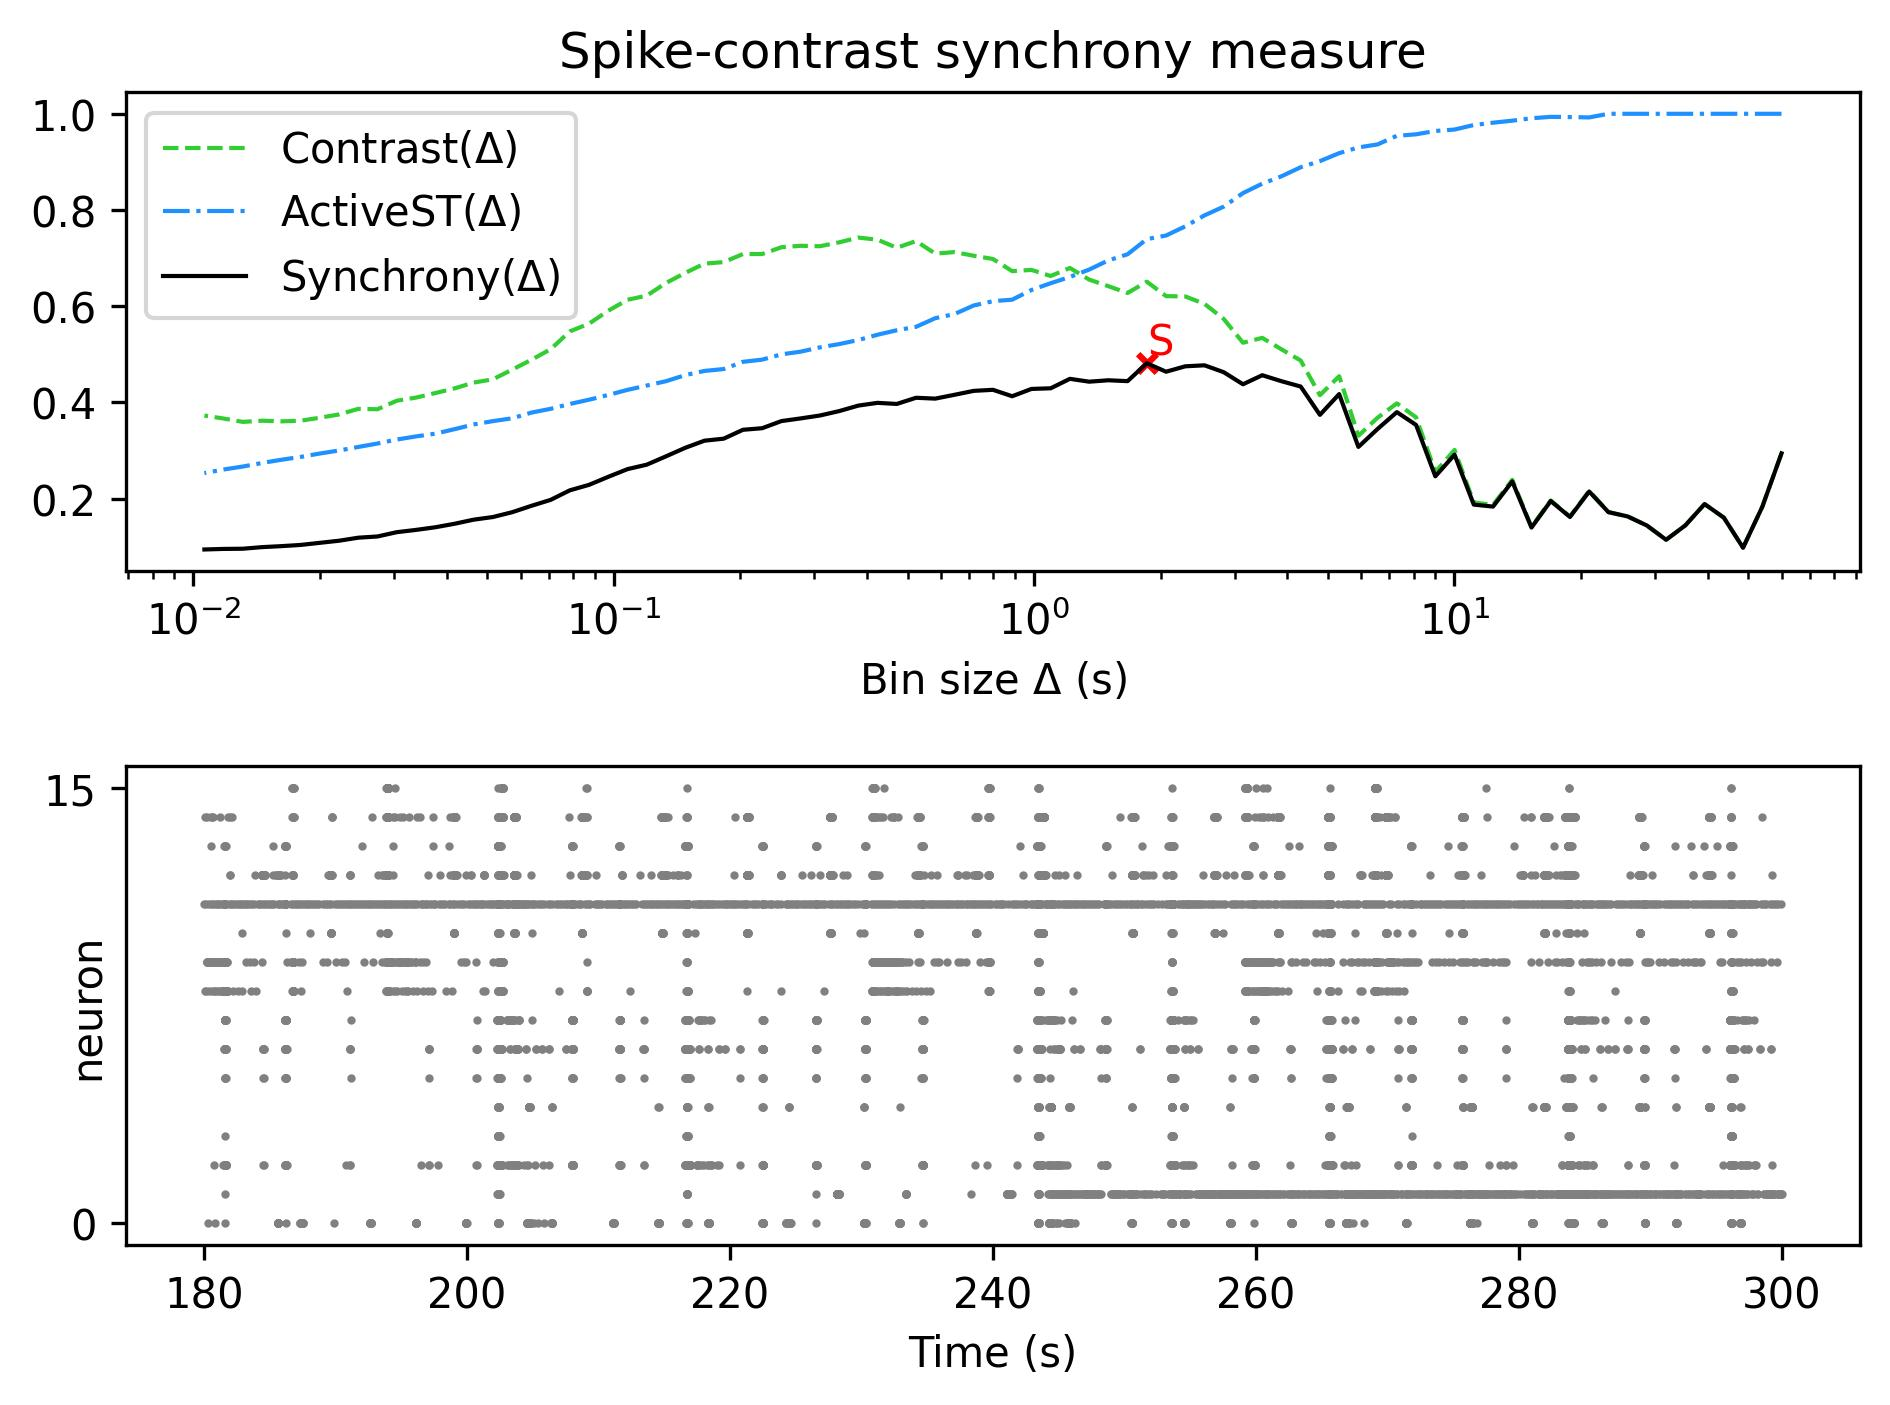

Source data for this figure (header and first rows):
, Spike-contrast (60.0 s), Spike-contrast (54.0 s), Spike-contrast (48.6 s), Spike-contrast (43.74 s), Spike-contrast (39.366 s), Spike-contrast (35.429 s), Spike-contrast (31.886 s), Spike-contrast (28.698 s), Spike-contrast (25.828 s), Spike-contrast (23.245 s), Spike-contrast (20.921 s), Spike-contrast (18.829 s), Spike-contrast (16.946 s), Spike-contrast (15.251 s), Spike-contrast (13.726 s), Spike-contrast (12.353 s), Spike-contrast (11.118 s), Spike-contrast (10.006 s), Spike-contrast (9.006 s), Spike-contrast (8.105 s), Spike-contrast (7.295 s), Spike-contrast (6.565 s), Spike-contrast (5.909 s)
0, 0.2942, 0.183, 0.09805, 0.1606, 0.1888, 0.1445, 0.1145, 0.1442, 0.1631, 0.172, 0.2149, 0.1619, 0.1951, 0.14, 0.2357, 0.1835, 0.1876, 0.2914, 0.2464, 0.3533, 0.3799, 0.345, 0.3075
